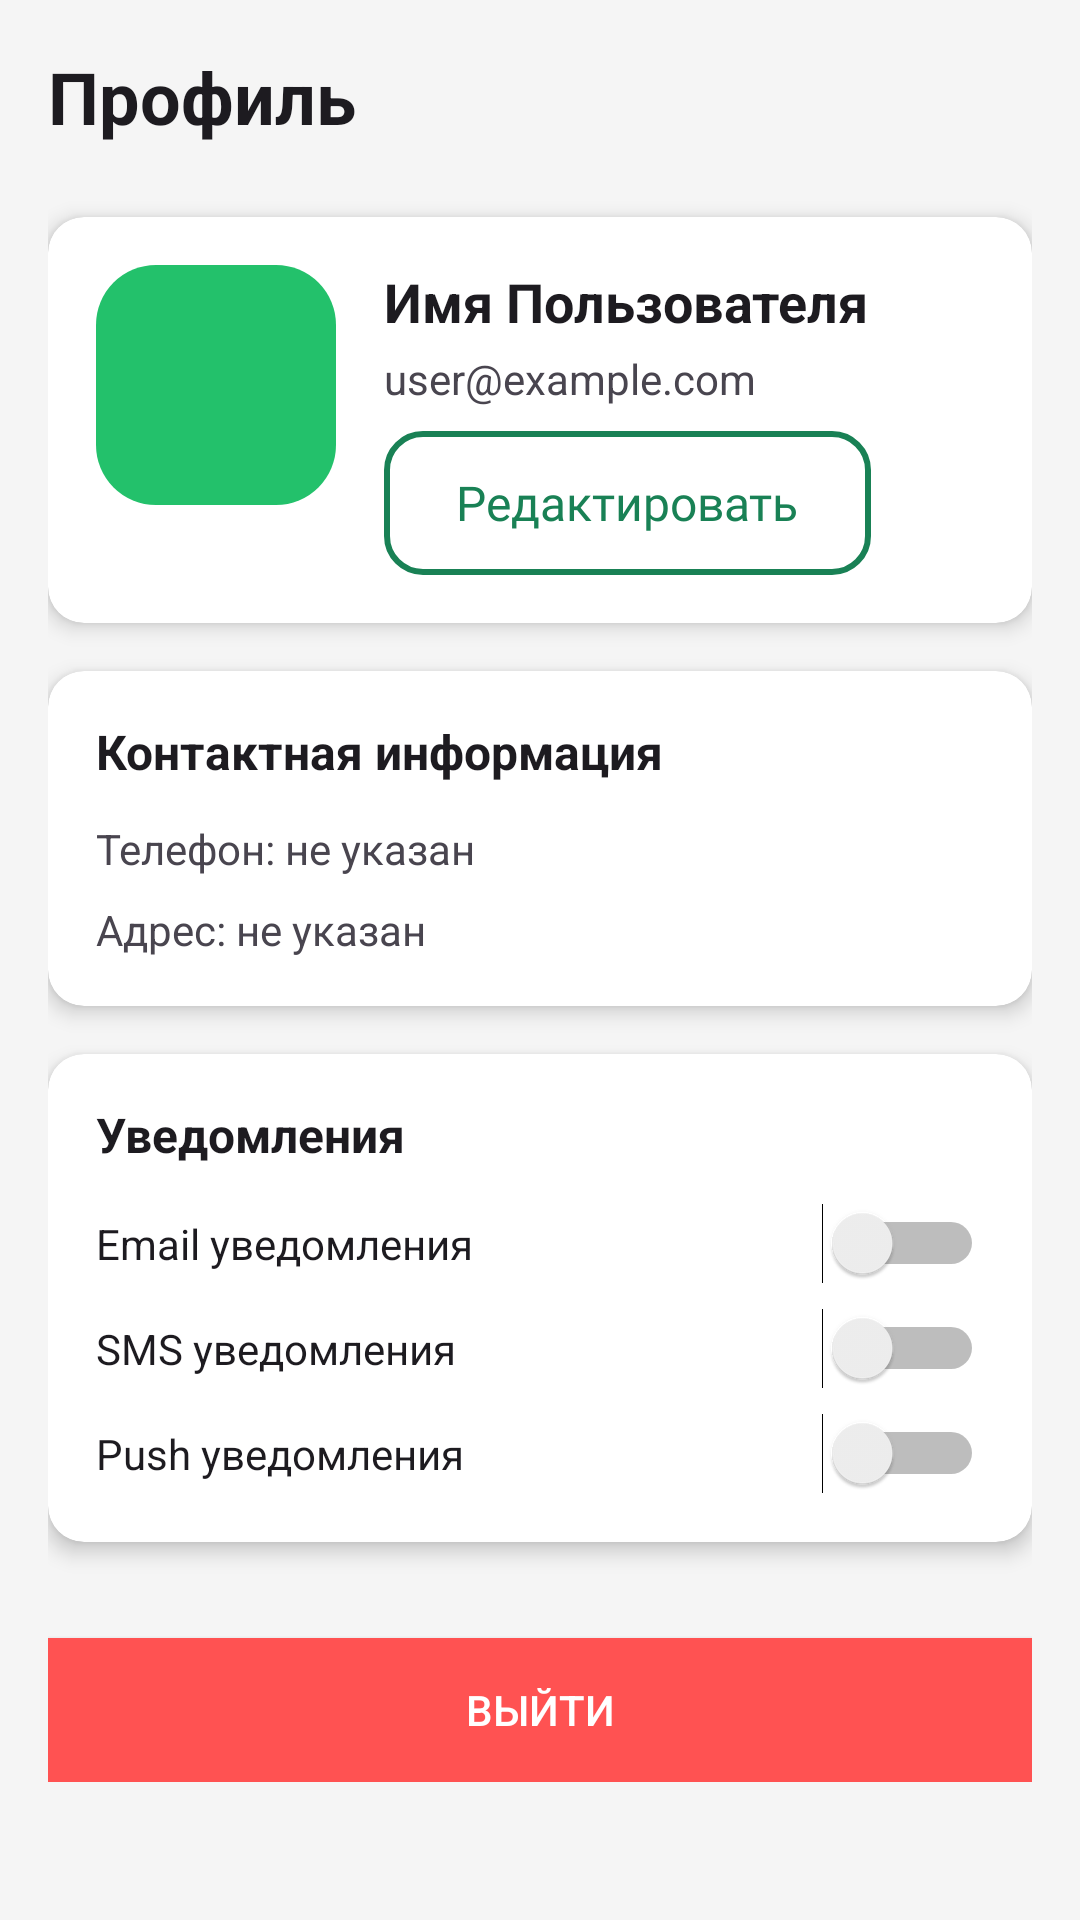

Here is an Android app screen rendered from its layout file. Give the layout XML and the strings, colors and styles it references.
<!-- AndroidManifest.xml: application theme Theme.FlowerlyApp -->
<!-- res/layout/fragment_profile.xml -->
<?xml version="1.0" encoding="utf-8"?>
<ScrollView xmlns:android="http://schemas.android.com/apk/res/android"
    xmlns:app="http://schemas.android.com/apk/res-auto"
    android:layout_width="match_parent"
    android:layout_height="match_parent"
    android:background="@color/background_color">

    <LinearLayout
        android:layout_width="match_parent"
        android:layout_height="wrap_content"
        android:orientation="vertical"
        android:padding="16dp">

        
        <TextView
            android:layout_width="match_parent"
            android:layout_height="wrap_content"
            android:text="Профиль"
            android:textColor="?android:textColorPrimary"
            android:textSize="24sp"
            android:textStyle="bold"
            android:layout_marginBottom="24dp" />

        
        <androidx.cardview.widget.CardView
            android:layout_width="match_parent"
            android:layout_height="wrap_content"
            android:layout_marginBottom="16dp"
            app:cardCornerRadius="12dp"
            app:cardElevation="4dp">

            <LinearLayout
                android:layout_width="match_parent"
                android:layout_height="wrap_content"
                android:orientation="horizontal"
                android:padding="16dp">

                <ImageView
                    android:id="@+id/avatarImage"
                    android:layout_width="80dp"
                    android:layout_height="80dp"
                    android:src="@drawable/account_icon"
                    android:scaleType="centerCrop"
                    android:background="@drawable/custom_button"
                    android:padding="16dp" />

                <LinearLayout
                    android:layout_width="0dp"
                    android:layout_height="wrap_content"
                    android:layout_weight="1"
                    android:layout_marginStart="16dp"
                    android:orientation="vertical">

                    <TextView
                        android:id="@+id/userName"
                        android:layout_width="match_parent"
                        android:layout_height="wrap_content"
                        android:text="Имя Пользователя"
                        android:textColor="?android:textColorPrimary"
                        android:textSize="18sp"
                        android:textStyle="bold" />

                    <TextView
                        android:id="@+id/userEmail"
                        android:layout_width="match_parent"
                        android:layout_height="wrap_content"
                        android:layout_marginTop="4dp"
                        android:text="user@example.com"
                        android:textColor="?android:textColorSecondary"
                        android:textSize="14sp" />

                    <android.widget.Button
                        android:id="@+id/btnEditProfile"
                        android:layout_width="wrap_content"
                        android:layout_height="wrap_content"
                        android:layout_marginTop="8dp"
                        android:text="Редактировать"
                        style="@style/AppButtonSecondary" />

                </LinearLayout>

            </LinearLayout>

        </androidx.cardview.widget.CardView>

        
        <androidx.cardview.widget.CardView
            android:layout_width="match_parent"
            android:layout_height="wrap_content"
            android:layout_marginBottom="16dp"
            app:cardCornerRadius="12dp"
            app:cardElevation="4dp">

            <LinearLayout
                android:layout_width="match_parent"
                android:layout_height="wrap_content"
                android:orientation="vertical"
                android:padding="16dp">

                <TextView
                    android:layout_width="match_parent"
                    android:layout_height="wrap_content"
                    android:text="Контактная информация"
                    android:textColor="?android:textColorPrimary"
                    android:textSize="16sp"
                    android:textStyle="bold"
                    android:layout_marginBottom="12dp" />

                <TextView
                    android:id="@+id/phoneNumber"
                    android:layout_width="match_parent"
                    android:layout_height="wrap_content"
                    android:text="Телефон: не указан"
                    android:textColor="?android:textColorSecondary"
                    android:textSize="14sp"
                    android:layout_marginBottom="8dp" />

                <TextView
                    android:id="@+id/address"
                    android:layout_width="match_parent"
                    android:layout_height="wrap_content"
                    android:text="Адрес: не указан"
                    android:textColor="?android:textColorSecondary"
                    android:textSize="14sp" />

            </LinearLayout>

        </androidx.cardview.widget.CardView>

        
        <androidx.cardview.widget.CardView
            android:layout_width="match_parent"
            android:layout_height="wrap_content"
            android:layout_marginBottom="16dp"
            app:cardCornerRadius="12dp"
            app:cardElevation="4dp">

            <LinearLayout
                android:layout_width="match_parent"
                android:layout_height="wrap_content"
                android:orientation="vertical"
                android:padding="16dp">

                <TextView
                    android:layout_width="match_parent"
                    android:layout_height="wrap_content"
                    android:text="Уведомления"
                    android:textColor="?android:textColorPrimary"
                    android:textSize="16sp"
                    android:textStyle="bold"
                    android:layout_marginBottom="12dp" />

                <Switch
                    android:id="@+id/switchEmailNotifications"
                    android:layout_width="match_parent"
                    android:layout_height="wrap_content"
                    android:text="Email уведомления"
                    android:layout_marginBottom="8dp" />

                <Switch
                    android:id="@+id/switchSmsNotifications"
                    android:layout_width="match_parent"
                    android:layout_height="wrap_content"
                    android:text="SMS уведомления"
                    android:layout_marginBottom="8dp" />

                <Switch
                    android:id="@+id/switchPushNotifications"
                    android:layout_width="match_parent"
                    android:layout_height="wrap_content"
                    android:text="Push уведомления" />

            </LinearLayout>

        </androidx.cardview.widget.CardView>

        
        <android.widget.Button
            android:id="@+id/btnLogout"
            android:layout_width="match_parent"
            android:layout_height="wrap_content"
            android:text="Выйти"
            android:textColor="@android:color/white"
            android:background="@color/error_color"
            android:layout_marginTop="16dp" />

    </LinearLayout>

</ScrollView>
<!-- resources referenced by this layout -->
<resources>
  <color name="background_color">#F5F5F5</color>
  <color name="error_color">#FF5252</color>
  <!-- drawable custom_button (drawable) -->
  <?xml version="1.0" encoding="utf-8"?>
  <selector xmlns:android="http://schemas.android.com/apk/res/android">
          
          <item android:state_pressed="true">
              <shape android:shape="rectangle">
                  <solid android:color="#FF5722" /> 
                  <corners android:radius="20dp" /> 
              </shape>
          </item>
  
          
          <item>
              <shape android:shape="rectangle">
                  <solid android:color="@color/green_500" /> 
                  <corners android:radius="20dp" /> 
                  <stroke
                      android:color="@color/green_500" /> 
              </shape>
          </item>
      </selector>
  <style name="AppButtonSecondary" parent="Widget.AppCompat.Button">
          <item name="android:background">@drawable/button_outline</item>
          <item name="android:textColor">@color/green_400</item>
          <item name="android:fontFamily">@font/merriweather_regular</item>
          <item name="android:textSize">16sp</item>
          <item name="android:textAllCaps">false</item>
          <item name="android:paddingTop">12dp</item>
          <item name="android:paddingBottom">12dp</item>
          <item name="android:paddingStart">24dp</item>
          <item name="android:paddingEnd">24dp</item>
      </style>
  <style name="Theme.FlowerlyApp" parent="Base.Theme.FlowerlyApp" />
  <color name="green_500">#23C16B</color>
  <!-- drawable button_outline (drawable) -->
  <?xml version="1.0" encoding="utf-8"?>
  <selector xmlns:android="http://schemas.android.com/apk/res/android">
      
      <item android:state_pressed="true">
          <shape android:shape="rectangle">
              <stroke
                  android:width="2dp"
                  android:color="@color/green_500" />
              <solid android:color="@color/green_200" />
              <corners android:radius="12dp" />
          </shape>
      </item>
      
      
      <item android:state_focused="true">
          <shape android:shape="rectangle">
              <stroke
                  android:width="2dp"
                  android:color="@color/green_500" />
              <solid android:color="@color/green_200" />
              <corners android:radius="12dp" />
          </shape>
      </item>
      
      
      <item>
          <shape android:shape="rectangle">
              <stroke
                  android:width="2dp"
                  android:color="@color/green_400" />
              <solid android:color="@android:color/transparent" />
              <corners android:radius="12dp" />
          </shape>
      </item>
  </selector>
  <color name="green_400">#198155</color>
  <style name="Base.Theme.FlowerlyApp" parent="Theme.Material3.DayNight.NoActionBar">
          
          
      </style>
  <color name="green_200">#DAEFDE</color>
</resources>
